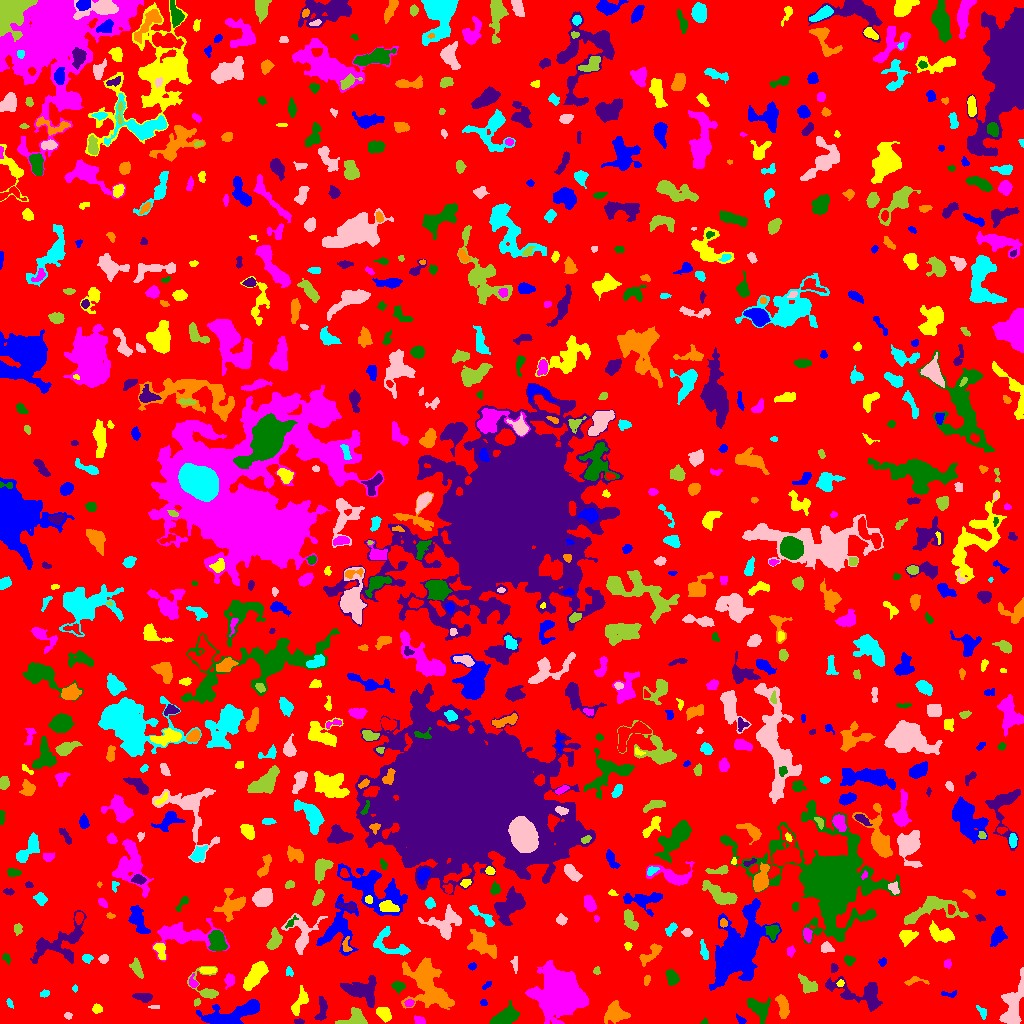

The table this chart was drawn from, first rows:
ID, X, Y, A, B, theta, total_flux, mu_max, mu_median, mu_mean, R_fwhm, R_e, R10, R90, x_start, x_end, y_start, y_end, area, greylevel
0, 514, 512.4, 300.7, 296.1, 0.1738, 1515919, 13.0, 2.0, 2.026, 47.48, 224.9, 86.87, 365.4, 0, 1023, 0, 1023, 748160, 2.026
1, 740.8, 3.882, 2.828, 1.386, -0.5925, 153.0, 5.0, 2.0, 2.318, 2.764, 2.326, 0.9772, 3.827, 736, 746, 0, 10, 66, 7.318
2, 383.7, 9.972, 3.988, 2.648, -0.7161, 1028, 11.0, 6.0, 5.743, 5.499, 4.184, 1.784, 6.358, 376, 391, 1, 16, 179, 10.74
3, 561.7, 28.3, 11.11, 9.7, -0.6057, 31516, 67.0, 9.0, 14.77, 9.253, 10.6, 3.949, 21.13, 525, 588, 0, 63, 2134, 17.77
4, 704, 1.591, 1.874, 1.398, 0.5376, 66.0, 4.0, 2.0, 1.833, 2.585, 1.871, 0.5642, 2.985, 700, 708, 0, 6, 36, 6.833
5, 298.9, 2.011, 2.375, 1.293, -0.06641, 87.0, 4.0, 2.0, 1.642, 3.038, 2.257, 0.7979, 3.478, 294, 304, 0, 5, 53, 7.642
6, 615.3, 9.76, 5.914, 4.856, -0.0938, 998.0, 7.0, 3.0, 2.78, 5.754, 6.129, 2.394, 9.288, 604, 630, 0, 23, 359, 7.78
7, 981.8, 11.97, 3.531, 1.879, -0.9629, 121.0, 4.0, 1.0, 1.36, 3.29, 2.764, 0.9772, 4.478, 976, 986, 4, 18, 89, 7.36
8, 68.05, 8.049, 1.983, 1.597, -0.1401, 143.0, 5.0, 3.0, 2.75, 3.141, 2.257, 0.7979, 3.385, 64, 72, 4, 11, 52, 7.75
9, 354.1, 5.672, 6.837, 4.054, 0.2983, 1434, 12.0, 5.0, 5.272, 6.129, 5.232, 1.954, 8.098, 335, 367, 0, 16, 272, 9.272
10, 815.5, 2.746, 3.319, 1.666, 0.3157, 287.0, 7.0, 3.0, 3.12, 3.568, 2.932, 1.128, 4.583, 809, 822, 0, 8, 92, 8.12
11, 229.2, 6.651, 14.41, 4.812, 0.2555, 5442, 31.0, 5.0, 7.013, 4.853, 7.225, 2.459, 13.12, 196, 259, 0, 24, 776, 11.01
12, 300.2, 21.7, 6.878, 2.653, 1.055, 663.0, 8.0, 2.5, 2.763, 4.754, 4.514, 1.693, 7.269, 291, 308, 8, 38, 240, 7.763
13, 418.7, 3.151, 2.74, 1.873, -0.384, 238.0, 6.0, 3.0, 2.833, 3.785, 2.706, 0.9772, 4.334, 414, 425, 0, 8, 84, 7.833
14, 505.2, 6.215, 6.671, 3.242, 0.4728, 1917, 13.0, 5.0, 5.238, 6.84, 5.726, 2.257, 8.722, 489, 519, 0, 23, 366, 10.24
15, 321.6, 14.37, 6.765, 2.342, 1.458, 782.0, 9.0, 4.0, 4.116, 4.918, 4.514, 1.784, 6.864, 314, 327, 3, 27, 190, 9.116
16, 783, 16.39, 6.008, 2.36, -1.379, 920.0, 10.0, 4.0, 4.035, 5.698, 4.754, 1.784, 7.225, 775, 789, 5, 29, 228, 10.04
17, 9.377, 20.87, 2.466, 1.084, -1.223, 53.0, 3.0, 1.0, 1.0, 2.111, 1.954, 0.5642, 3.141, 6, 13, 15, 25, 53, 8.0
18, 154.8, 16.45, 2.884, 0.9383, 0.005657, 101.0, 4.0, 2.0, 2.405, 3.385, 2.111, 0.7979, 3.192, 148, 159, 15, 18, 42, 8.405
19, 197, 21.02, 2.011, 1.506, 1.249, 105.0, 4.0, 2.0, 2.188, 3.192, 2.111, 0.7979, 3.385, 194, 200, 17, 25, 48, 8.188
20, 951.7, 14.38, 1.607, 1.379, -0.5158, 72.0, 4.0, 2.0, 1.714, 2.646, 1.784, 0.5642, 2.821, 949, 955, 11, 18, 42, 20.71
21, 483.5, 20.28, 1.572, 1.239, -1.938659759048973e-12, 36.0, 2.0, 1.0, 0.7826, 2.985, 1.693, 0.5642, 2.764, 480, 487, 18, 24, 46, 6.783
22, 96.78, 14.53, 2.296, 2.125, -0.2682, 237.0, 7.0, 3.0, 2.756, 2.764, 2.764, 0.9772, 4.406, 92, 102, 10, 20, 86, 7.756
23, 409.3, 20.69, 2.199, 1.763, 0.2546, 157.0, 5.0, 2.0, 2.415, 2.821, 2.459, 0.9772, 3.909, 404, 414, 17, 24, 65, 9.415
24, 758.5, 15.31, 6.374, 3.645, -0.7276, 1209, 9.0, 3.0, 3.664, 6.155, 5.499, 2.185, 8.575, 747, 770, 0, 26, 330, 8.664
25, 143.6, 27.04, 4.373, 1.922, -0.0667, 528.0, 10.0, 3.0, 3.52, 3.989, 3.385, 1.262, 5.585, 132, 152, 21, 30, 150, 8.52
26, 426.8, 40.26, 13.51, 7.866, -1.067, 7051, 15.0, 4.0, 5.614, 10.23, 10.14, 4.029, 17.24, 401, 454, 14, 66, 1256, 9.614
27, 44.3, 29.74, 2.578, 1.592, 0.2087, 131.0, 4.0, 2.0, 2.079, 3.827, 2.585, 0.9772, 3.827, 40, 49, 26, 34, 63, 7.079
28, 1012, 18.23, 13.14, 4.503, 1.348, 3040, 11.0, 5.0, 5.17, 8.722, 7.797, 3.09, 12.01, 999, 1023, 0, 56, 588, 9.17
29, 207.2, 33.43, 8.416, 5.328, -1.03, 1057, 14.0, 2.0, 3.789, 4.406, 4.146, 1.596, 7.569, 187, 218, 25, 57, 279, 8.789
30, 922.8, 11.2, 10.71, 7.775, 0.07005, 70545, 176.0, 10.0, 31.15, 9.772, 9.253, 3.656, 17.43, 890, 970, 0, 56, 2265, 35.15
31, 950, 29.4, 4.914, 1.54, -0.02732, 108.0, 5.0, 1.0, 1.403, 2.326, 2.185, 0.7979, 3.827, 941, 956, 26, 33, 77, 12.4
32, 255, 48.52, 7.425, 3.05, 0.96, 1989, 12.0, 4.0, 4.702, 7.269, 5.944, 2.326, 9.474, 243, 268, 33, 62, 423, 9.702
33, 229.3, 43.13, 2.795, 2.198, 1.45, 428.0, 10.0, 3.0, 3.597, 3.338, 2.985, 1.128, 5.015, 224, 234, 34, 50, 119, 8.597
34, 398.4, 37.25, 2.809, 2.104, -0.09968, 512.0, 11.0, 3.0, 4.267, 3.523, 2.932, 1.128, 4.886, 391, 405, 29, 42, 120, 9.267
35, 861.9, 29.24, 15.56, 6.024, -0.2815, 2920, 14.0, 3.0, 4.288, 6.408, 7.569, 2.764, 12.82, 825, 882, 12, 47, 681, 8.288
36, 646.8, 43.47, 2.765, 1.472, 1.338, 123.0, 3.0, 2.0, 1.952, 3.613, 2.523, 1.128, 3.868, 644, 650, 38, 48, 63, 6.952
37, 75.02, 34.8, 1.713, 1.279, -1.537, 83.0, 4.0, 2.0, 2.306, 2.877, 1.871, 0.7979, 2.877, 72, 77, 31, 39, 36, 7.306
38, 1022, 33.28, 2.326, 0.8401, 1.541, 83.0, 6.0, 2.0, 2.371, 2.185, 1.596, 0.5642, 2.706, 1020, 1023, 29, 40, 35, 11.37
39, 807.6, 38.67, 5.775, 2.87, -0.7973, 627.0, 7.0, 3.0, 2.824, 4.72, 4.687, 1.784, 7.225, 798, 817, 30, 50, 222, 7.824
40, 316.1, 40.83, 6.18, 2.458, 1.314, 891.0, 11.0, 3.0, 4.068, 4.068, 4.549, 1.693, 7.269, 310, 325, 31, 53, 219, 8.068
41, 486.5, 37.92, 2.787, 1.126, 0.5978, 48.0, 3.0, 1.0, 0.8421, 1.954, 1.871, 0.5642, 3.09, 482, 491, 34, 42, 57, 6.842
42, 840.4, 39.66, 1.728, 1.387, 0.5975, 58.0, 3.0, 1.0, 1.184, 2.326, 1.954, 0.5642, 3.141, 836, 844, 37, 44, 49, 9.184
43, 193, 40.52, 3.154, 1.978, -1.348, 188.0, 5.0, 2.0, 2.238, 3.09, 2.585, 0.9772, 4.297, 189, 198, 36, 50, 84, 9.238
44, 671.9, 46.04, 3.882, 2.483, -1.134, 573.0, 8.0, 3.0, 3.371, 4.983, 3.868, 1.493, 6.129, 665, 679, 38, 54, 170, 8.371
45, 362.1, 32.37, 8.303, 5.46, -0.2985, 2911, 14.0, 4.0, 5.125, 7.485, 7.047, 2.706, 11.55, 340, 376, 16, 48, 568, 9.125
46, 914.4, 42.53, 6.156, 1.974, 0.05872, 144.0, 3.0, 1.0, 1.286, 3.613, 3.09, 1.128, 4.951, 904, 929, 38, 47, 112, 9.286
47, 289.1, 52.04, 2.308, 1.759, -1.264, 105.0, 4.0, 2.0, 1.667, 3.29, 2.459, 0.9772, 3.868, 286, 293, 47, 57, 63, 6.667
48, 515, 59.33, 4.046, 1.404, -1.516, 134.0, 4.0, 1.0, 1.614, 3.478, 2.764, 0.9772, 4.549, 510, 517, 50, 67, 83, 6.614
49, 596.6, 52.61, 2.026, 1.662, 1.256, 99.0, 3.0, 2.0, 1.904, 3.338, 2.326, 0.9772, 3.523, 593, 600, 49, 57, 52, 6.904
50, 451.6, 56.39, 1.825, 1.592, -1.098, 138.0, 6.0, 3.0, 2.816, 2.821, 2.111, 0.7979, 3.432, 448, 455, 53, 60, 49, 7.816
51, 472.2, 57.02, 2.014, 1.522, 0.1003, 147.0, 6.0, 2.0, 2.625, 2.821, 2.185, 0.7979, 3.523, 468, 476, 53, 61, 56, 7.625
52, 207, 53.11, 4.14, 1.625, -0.02359, 177.0, 4.0, 1.5, 1.67, 4.107, 3.192, 1.128, 5.109, 199, 216, 50, 56, 106, 8.67
53, 947.4, 59.57, 2.089, 1.956, 1.439, 185.0, 5.0, 3.0, 2.891, 3.568, 2.646, 0.9772, 4.029, 944, 951, 55, 64, 64, 8.891
54, 6.493, 65.05, 2.678, 1.625, -0.9876, 136.0, 4.0, 2.0, 2.03, 3.7, 2.523, 0.9772, 3.989, 2, 10, 59, 70, 67, 7.03
55, 833.5, 55.68, 2.245, 1.614, 1.562, 209.0, 9.0, 3.0, 3.317, 2.326, 2.257, 0.7979, 3.785, 831, 838, 51, 60, 63, 8.317
56, 651.6, 70.42, 7.13, 2.711, 0.7096, 555.0, 7.0, 2.0, 2.456, 4.222, 4.478, 1.693, 7.024, 639, 662, 57, 80, 226, 7.456
57, 86.83, 65.13, 2.439, 2.018, -0.07225, 242.0, 6.0, 3.0, 2.916, 3.827, 2.764, 1.128, 4.406, 82, 93, 60, 69, 83, 7.916
58, 103.3, 64.7, 2.229, 1.928, 0.297, 254.0, 9.0, 3.0, 3.136, 2.523, 2.585, 0.9772, 4.222, 98, 108, 60, 69, 81, 8.136
59, 136.7, 55.04, 4.91, 2.153, -1.125, 350.0, 6.0, 2.0, 2.147, 4.334, 3.949, 1.382, 6.283, 129, 143, 45, 66, 163, 7.147
... 803 more rows
